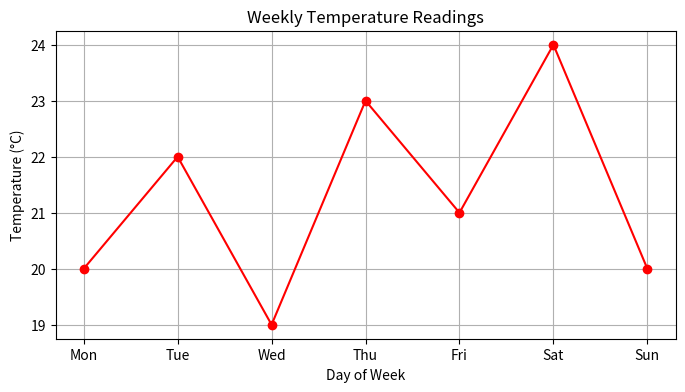

This chart was generated by the following Python code:
import matplotlib.pyplot as plt

# Temperature data
days = ['Mon', 'Tue', 'Wed', 'Thu', 'Fri', 'Sat', 'Sun']
temperatures = [20, 22, 19, 23, 21, 24, 20]

# Create plot
plt.figure(figsize=(8, 4))
plt.plot(days, temperatures, marker='o', color='red', linestyle='-')
plt.title('Weekly Temperature Readings')
plt.xlabel('Day of Week')
plt.ylabel('Temperature (°C)')
plt.grid(True)
plt.show()